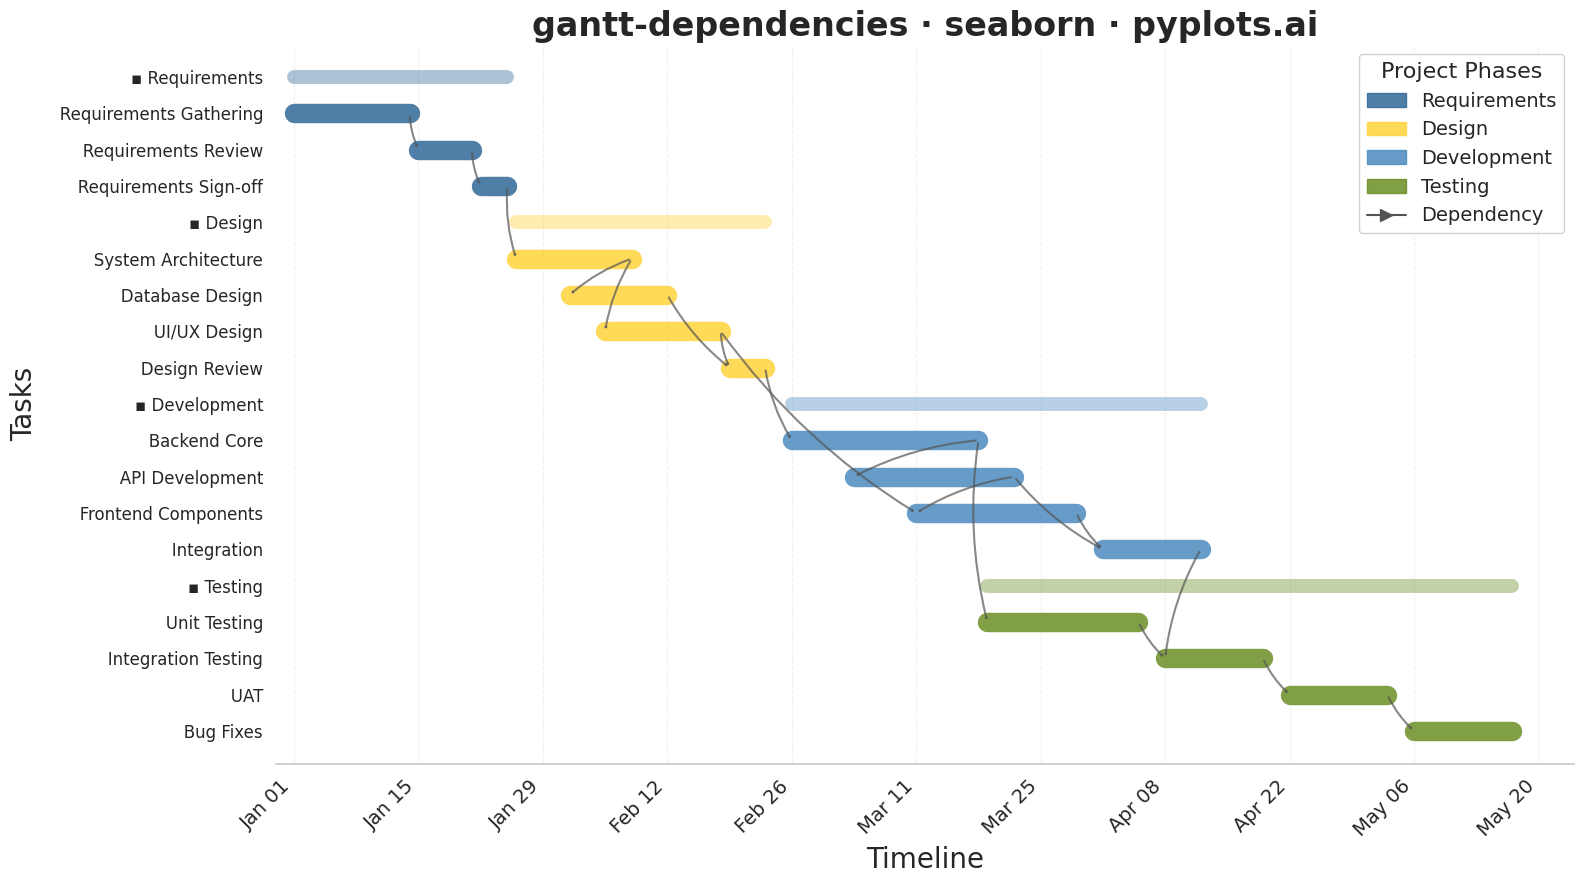

Generate this figure with matplotlib:
""" pyplots.ai
gantt-dependencies: Gantt Chart with Dependencies
Library: seaborn 0.13.2 | Python 3.13.11
Quality: 91/100 | Created: 2026-01-15
"""

import matplotlib.patches as mpatches
import matplotlib.pyplot as plt
import numpy as np
import pandas as pd
import seaborn as sns
from matplotlib.patches import FancyArrowPatch


# Set seaborn style
sns.set_theme(style="whitegrid")

# Data: Software Development Project with Dependencies
tasks_data = [
    # Requirements Phase
    {
        "task": "Requirements Gathering",
        "start": "2024-01-01",
        "end": "2024-01-14",
        "group": "Requirements",
        "depends_on": [],
    },
    {
        "task": "Requirements Review",
        "start": "2024-01-15",
        "end": "2024-01-21",
        "group": "Requirements",
        "depends_on": ["Requirements Gathering"],
    },
    {
        "task": "Requirements Sign-off",
        "start": "2024-01-22",
        "end": "2024-01-25",
        "group": "Requirements",
        "depends_on": ["Requirements Review"],
    },
    # Design Phase
    {
        "task": "System Architecture",
        "start": "2024-01-26",
        "end": "2024-02-08",
        "group": "Design",
        "depends_on": ["Requirements Sign-off"],
    },
    {
        "task": "Database Design",
        "start": "2024-02-01",
        "end": "2024-02-12",
        "group": "Design",
        "depends_on": ["System Architecture"],
    },
    {
        "task": "UI/UX Design",
        "start": "2024-02-05",
        "end": "2024-02-18",
        "group": "Design",
        "depends_on": ["System Architecture"],
    },
    {
        "task": "Design Review",
        "start": "2024-02-19",
        "end": "2024-02-23",
        "group": "Design",
        "depends_on": ["Database Design", "UI/UX Design"],
    },
    # Development Phase
    {
        "task": "Backend Core",
        "start": "2024-02-26",
        "end": "2024-03-18",
        "group": "Development",
        "depends_on": ["Design Review"],
    },
    {
        "task": "API Development",
        "start": "2024-03-04",
        "end": "2024-03-22",
        "group": "Development",
        "depends_on": ["Backend Core"],
    },
    {
        "task": "Frontend Components",
        "start": "2024-03-11",
        "end": "2024-03-29",
        "group": "Development",
        "depends_on": ["UI/UX Design", "API Development"],
    },
    {
        "task": "Integration",
        "start": "2024-04-01",
        "end": "2024-04-12",
        "group": "Development",
        "depends_on": ["API Development", "Frontend Components"],
    },
    # Testing Phase
    {
        "task": "Unit Testing",
        "start": "2024-03-19",
        "end": "2024-04-05",
        "group": "Testing",
        "depends_on": ["Backend Core"],
    },
    {
        "task": "Integration Testing",
        "start": "2024-04-08",
        "end": "2024-04-19",
        "group": "Testing",
        "depends_on": ["Integration", "Unit Testing"],
    },
    {
        "task": "UAT",
        "start": "2024-04-22",
        "end": "2024-05-03",
        "group": "Testing",
        "depends_on": ["Integration Testing"],
    },
    {"task": "Bug Fixes", "start": "2024-05-06", "end": "2024-05-17", "group": "Testing", "depends_on": ["UAT"]},
]

df = pd.DataFrame(tasks_data)
df["start"] = pd.to_datetime(df["start"])
df["end"] = pd.to_datetime(df["end"])

# Reference date for x-axis (convert dates to numeric)
ref_date = df["start"].min()
df["start_num"] = (df["start"] - ref_date).dt.days
df["end_num"] = (df["end"] - ref_date).dt.days
df["duration"] = df["end_num"] - df["start_num"]

# Calculate y positions - groups first, then tasks
groups = df["group"].unique()
group_colors = {"Requirements": "#306998", "Design": "#FFD43B", "Development": "#4B8BBE", "Testing": "#6B8E23"}

y_positions = {}
task_to_y = {}
y_counter = 0

for group in groups:
    y_positions[group] = y_counter
    y_counter += 1
    group_tasks = df[df["group"] == group]["task"].tolist()
    for task in group_tasks:
        task_to_y[task] = y_counter
        y_counter += 1

# Add y position to dataframe
df["y_pos"] = df["task"].map(task_to_y)

# Create figure
fig, ax = plt.subplots(figsize=(16, 9))

# Create data for seaborn lineplot (bars as thick lines)
# This uses seaborn's lineplot to draw horizontal bars as line segments
line_data = []
for _, row in df.iterrows():
    # Create start and end points for each task bar
    line_data.append(
        {"x": row["start_num"], "y": row["y_pos"], "task": row["task"], "group": row["group"], "point": "start"}
    )
    line_data.append(
        {"x": row["end_num"], "y": row["y_pos"], "task": row["task"], "group": row["group"], "point": "end"}
    )

line_df = pd.DataFrame(line_data)

# Use seaborn lineplot with units parameter to draw separate lines for each task
sns.lineplot(
    data=line_df,
    x="x",
    y="y",
    hue="group",
    units="task",
    estimator=None,
    palette=group_colors,
    linewidth=14,
    alpha=0.85,
    ax=ax,
    legend=False,
)

# Draw group bars (aggregate spans) as thinner lines
for group in groups:
    group_df = df[df["group"] == group]
    group_start = group_df["start_num"].min()
    group_end = group_df["end_num"].max()
    y = y_positions[group]
    color = group_colors[group]

    ax.plot([group_start, group_end], [y, y], color=color, linewidth=10, alpha=0.4, solid_capstyle="round")

# Draw dependency arrows
for _, row in df.iterrows():
    if row["depends_on"]:
        end_y = task_to_y[row["task"]]
        end_x = row["start_num"]

        for dep in row["depends_on"]:
            dep_row = df[df["task"] == dep].iloc[0]
            start_y = task_to_y[dep]
            start_x = dep_row["end_num"]

            # Draw arrow with curved path
            arrow = FancyArrowPatch(
                (start_x, start_y),
                (end_x, end_y),
                connectionstyle="arc3,rad=0.1",
                arrowstyle="->,head_width=0.4,head_length=0.3",
                color="#555555",
                linewidth=1.5,
                alpha=0.7,
                zorder=5,
            )
            ax.add_patch(arrow)

# Y-axis labels with proper formatting
all_labels = []
all_y = []

for group in groups:
    all_labels.append(f"▪ {group}")
    all_y.append(y_positions[group])
    group_tasks = df[df["group"] == group]["task"].tolist()
    for task in group_tasks:
        all_labels.append(f"   {task}")
        all_y.append(task_to_y[task])

ax.set_yticks(all_y)
ax.set_yticklabels(all_labels, fontsize=12)
ax.invert_yaxis()

# X-axis formatting (dates)
max_day = int(df["end_num"].max()) + 7
date_ticks = np.arange(0, max_day, 14)
date_labels = [(ref_date + pd.Timedelta(days=int(d))).strftime("%b %d") for d in date_ticks]
ax.set_xticks(date_ticks)
ax.set_xticklabels(date_labels, fontsize=14, rotation=45, ha="right")
ax.set_xlim(-2, max_day)

# Labels and title
ax.set_xlabel("Timeline", fontsize=20)
ax.set_ylabel("Tasks", fontsize=20)
ax.set_title("gantt-dependencies · seaborn · pyplots.ai", fontsize=24, fontweight="bold")

# Grid (subtle, vertical only)
ax.grid(True, axis="x", alpha=0.3, linestyle="--", linewidth=0.8)
ax.grid(False, axis="y")
ax.set_axisbelow(True)

# Legend for groups
legend_patches = [mpatches.Patch(color=color, alpha=0.85, label=group) for group, color in group_colors.items()]
arrow_legend = plt.Line2D(
    [0], [0], color="#555555", linewidth=1.5, linestyle="-", marker=">", markersize=8, label="Dependency"
)
legend_patches.append(arrow_legend)

ax.legend(
    handles=legend_patches, loc="upper right", fontsize=14, framealpha=0.9, title="Project Phases", title_fontsize=16
)

# Clean up spines
sns.despine(left=True, bottom=False)

plt.tight_layout()
plt.savefig("plot.png", dpi=300, bbox_inches="tight")
